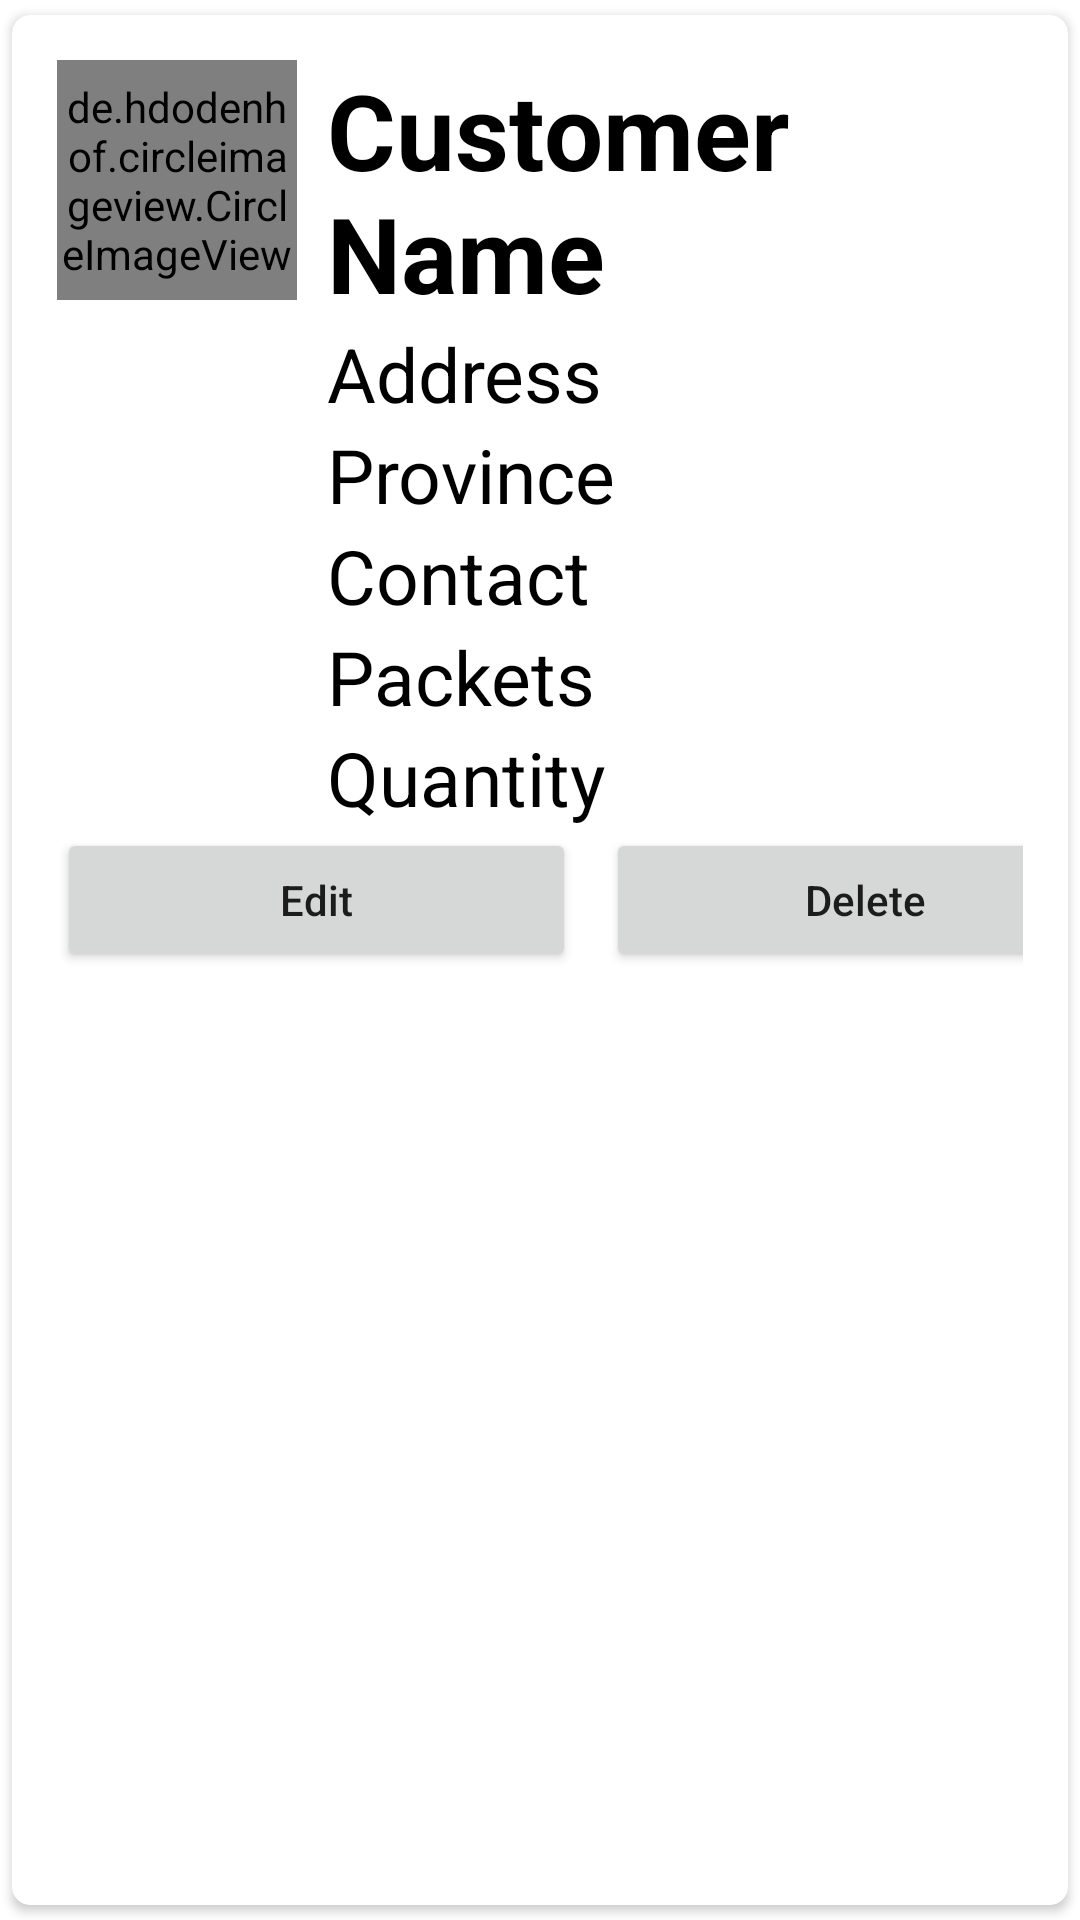

This screen was rendered from an Android layout file. Write that file and the resources it references.
<!-- AndroidManifest.xml: application theme Theme.Fish -->
<!-- res/layout/activity_main_item.xml -->
<?xml version="1.0" encoding="utf-8"?>
<androidx.cardview.widget.CardView
    xmlns:android="http://schemas.android.com/apk/res/android"
    xmlns:app="http://schemas.android.com/apk/res-auto"
    xmlns:tools="http://schemas.android.com/tools"
    android:layout_width="match_parent"
    android:layout_height="wrap_content"
    tools:context=".customer.main_item"
    app:cardCornerRadius="6dp"
    android:elevation="6dp"
    app:cardUseCompatPadding="true">

    <RelativeLayout
        android:layout_width="match_parent"
        android:layout_height="wrap_content"
        android:padding="15dp">

        <de.hdodenhof.circleimageview.CircleImageView
            android:layout_width="80dp"
            android:layout_height="80dp"
            android:src="@mipmap/ic_launcher"

            android:id="@+id/img1"
            app:civ_border_width="2dp"
            app:civ_border_color="#FF000000"/>

        <TextView
            android:layout_width="match_parent"
            android:layout_height="wrap_content"
            android:id="@+id/nametext"
            android:text="Customer Name"
            android:textStyle="bold"
            android:textSize="35sp"
            android:textColor="#000"
            android:layout_toRightOf="@+id/img1"
            android:layout_marginLeft="10dp"/>

        <TextView
            android:layout_width="match_parent"
            android:layout_height="wrap_content"
            android:id="@+id/addresstext"
            android:text="Address"
            android:textSize="25sp"
            android:textColor="#000"
            android:layout_toRightOf="@+id/img1"
            android:layout_below="@+id/nametext"
            android:layout_marginLeft="10dp"/>

        <TextView
            android:layout_width="match_parent"
            android:layout_height="wrap_content"
            android:id="@+id/provincetext"
            android:text="Province"
            android:textSize="25sp"
            android:textColor="#000"
            android:layout_toRightOf="@+id/img1"
            android:layout_below="@+id/addresstext"
            android:layout_marginLeft="10dp"/>

        <TextView
            android:layout_width="match_parent"
            android:layout_height="wrap_content"
            android:id="@+id/phonetext"
            android:text="Contact"
            android:textSize="25sp"
            android:textColor="#000"
            android:layout_toRightOf="@+id/img1"
            android:layout_below="@+id/provincetext"
            android:layout_marginLeft="10dp"/>

        <TextView
            android:layout_width="match_parent"
            android:layout_height="wrap_content"
            android:id="@+id/packettext"
            android:text="Packets"
            android:textSize="25sp"
            android:textColor="#000"
            android:layout_toRightOf="@+id/img1"
            android:layout_below="@+id/phonetext"
            android:layout_marginLeft="10dp"/>

        <TextView
            android:layout_width="match_parent"
            android:layout_height="wrap_content"
            android:id="@+id/qtytext"
            android:text="Quantity"
            android:textSize="25sp"
            android:textColor="#000"
            android:layout_toRightOf="@+id/img1"
            android:layout_below="@+id/packettext"
            android:layout_marginLeft="10dp"/>

        <LinearLayout
            android:layout_below="@+id/qtytext"
            android:layout_width="match_parent"
            android:layout_height="wrap_content"
            android:orientation="horizontal">

            <Button
                android:layout_width="173dp"
                android:layout_height="wrap_content"
                android:text="Edit"
                android:textAllCaps="false"
                android:layout_marginRight="5dp"
                android:id="@+id/btnEdit"/>

            <Button
                android:layout_width="173dp"
                android:layout_height="wrap_content"
                android:text="Delete"
                android:textAllCaps="false"
                android:layout_marginLeft="5dp"
                android:id="@+id/btnDelete"/>
        </LinearLayout>

    </RelativeLayout>

</androidx.cardview.widget.CardView>
<!-- resources referenced by this layout -->
<resources>
  <style name="Theme.Fish" parent="Theme.MaterialComponents.Light.NoActionBar">
          <item name="android:forceDarkAllowed" tools:targetApi="q">false</item>
          
          <item name="colorPrimary">@color/purple_500</item>
          <item name="colorPrimaryVariant">@color/purple_700</item>
          <item name="colorOnPrimary">@color/white</item>
          
          <item name="colorSecondary">@color/teal_200</item>
          <item name="colorSecondaryVariant">@color/teal_700</item>
          <item name="colorOnSecondary">@color/black</item>
          
          <item name="android:statusBarColor" tools:targetApi="l">@color/white</item>
          
      </style>
  <color name="purple_500">#FF6200EE</color>
  <color name="purple_700">#FF3700B3</color>
  <color name="white">#FFFFFFFF</color>
  <color name="teal_200">#FF03DAC5</color>
  <color name="teal_700">#FF018786</color>
  <color name="black">#FF000000</color>
</resources>
